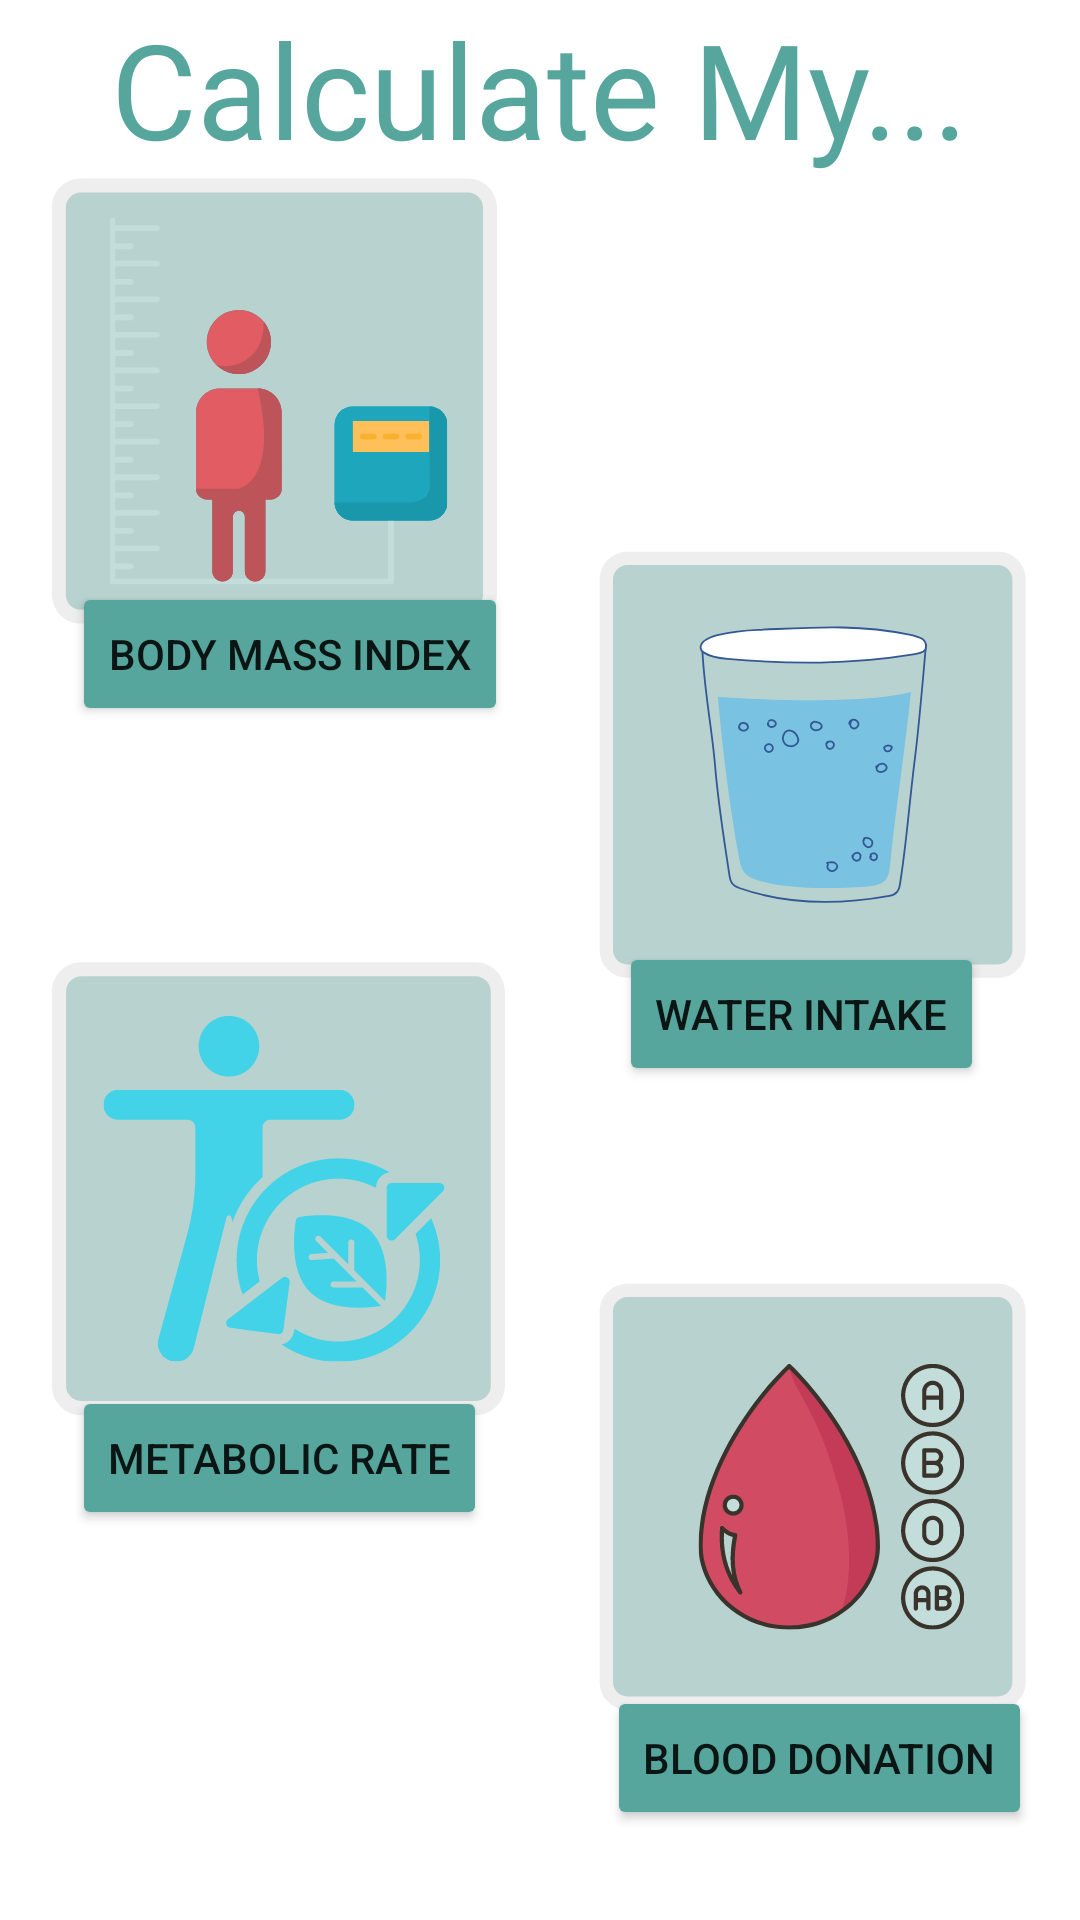

Android layout source for this screen:
<!-- AndroidManifest.xml: application theme Theme.HospitalInfoSystem -->
<!-- res/layout/activity_sign_in.xml -->
<?xml version="1.0" encoding="utf-8"?>
<androidx.constraintlayout.widget.ConstraintLayout xmlns:android="http://schemas.android.com/apk/res/android"
    xmlns:app="http://schemas.android.com/apk/res-auto"
    xmlns:tools="http://schemas.android.com/tools"
    android:layout_width="match_parent"
    android:layout_height="match_parent"
    android:background="@drawable/mainbg"
    tools:context=".ActivitySignIn">

    <Button
        android:id="@+id/buttonBki"
        android:layout_width="wrap_content"
        android:layout_height="wrap_content"
        android:layout_marginStart="24dp"
        android:layout_marginLeft="24dp"
        android:layout_marginBottom="220dp"
        android:text="Body Mass Index"
        app:backgroundTint="#57A69D"
        app:layout_constraintBottom_toTopOf="@+id/buttonMeta"
        app:layout_constraintStart_toStartOf="parent" />

    <Button
        android:id="@+id/buttonWater"
        android:layout_width="wrap_content"
        android:layout_height="wrap_content"
        android:layout_marginEnd="32dp"
        android:layout_marginRight="32dp"
        android:layout_marginBottom="200dp"
        android:text="Water Intake"
        app:backgroundTint="#57A69D"
        app:layout_constraintBottom_toTopOf="@+id/buttonBlood"
        app:layout_constraintEnd_toEndOf="parent" />

    <Button
        android:id="@+id/buttonMeta"
        android:layout_width="wrap_content"
        android:layout_height="wrap_content"
        android:layout_marginStart="24dp"
        android:layout_marginLeft="24dp"
        android:layout_marginBottom="130dp"
        android:text="Metabolic Rate"
        app:backgroundTint="#57A69D"
        app:layout_constraintBottom_toBottomOf="parent"
        app:layout_constraintStart_toStartOf="parent" />

    <Button
        android:id="@+id/buttonBlood"
        android:layout_width="wrap_content"
        android:layout_height="wrap_content"
        android:layout_marginEnd="16dp"
        android:layout_marginRight="16dp"
        android:layout_marginBottom="30dp"
        android:text="Blood Donation"
        app:backgroundTint="#57A69D"
        app:layout_constraintBottom_toBottomOf="parent"
        app:layout_constraintEnd_toEndOf="parent" />

    <TextView
        android:id="@+id/textViewHeader"
        android:layout_width="wrap_content"
        android:layout_height="wrap_content"
        android:fontFamily="@font/bad_script"
        android:text="@string/calculate_my"
        android:textColor="#57A69D"
        android:textSize="44sp"
        app:layout_constraintEnd_toEndOf="parent"
        app:layout_constraintHorizontal_bias="0.5"
        app:layout_constraintStart_toStartOf="parent"
        app:layout_constraintTop_toTopOf="parent" />

</androidx.constraintlayout.widget.ConstraintLayout>
<!-- resources referenced by this layout -->
<resources>
  <!-- drawable mainbg: png bitmap (drawable, 82447 bytes) -->
  <string name="calculate_my">Calculate My...</string>
  <style name="Theme.HospitalInfoSystem" parent="Theme.MaterialComponents.DayNight.NoActionBar">
          
          <item name="colorPrimary">@color/purple_500</item>
          <item name="colorPrimaryVariant">@color/purple_700</item>
          <item name="colorOnPrimary">@color/white</item>
          
          <item name="colorSecondary">@color/teal_200</item>
          <item name="colorSecondaryVariant">@color/teal_700</item>
          <item name="colorOnSecondary">@color/black</item>
          
          <item name="android:statusBarColor" tools:targetApi="l">?attr/colorPrimaryVariant</item>
          
      </style>
  <!-- not gathered from this repository: default colours our renderer supplied (Android Studio template values) -->
  <color name="purple_500">#FF6200EE</color>
  <color name="purple_700">#FF3700B3</color>
  <color name="teal_200">#FF03DAC5</color>
  <color name="teal_700">#FF018786</color>
  <color name="black">#FF000000</color>
  <color name="white">#FFFFFFFF</color>
</resources>
